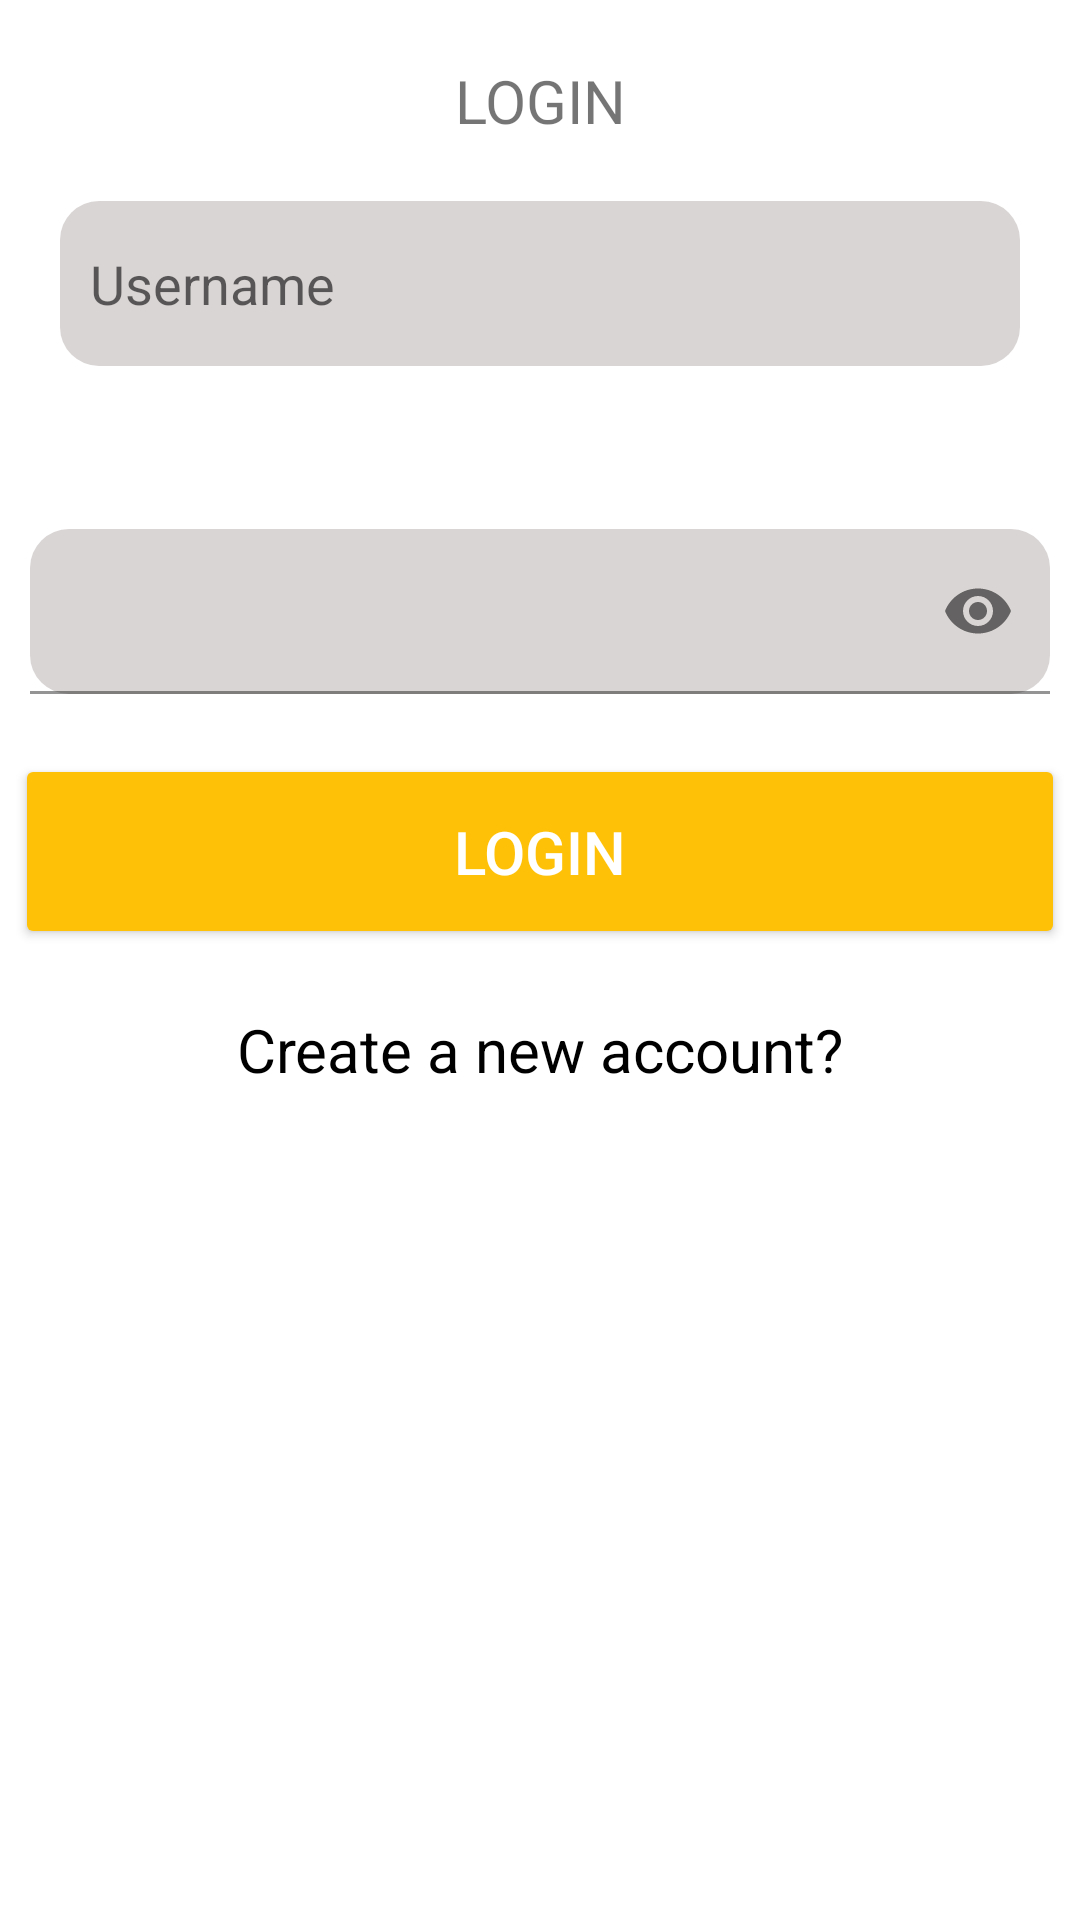

The Android layout XML behind this screen, and the referenced resources:
<!-- AndroidManifest.xml: application theme Theme.RegisterProject -->
<!-- res/layout/fragment_sign_in.xml -->
<?xml version="1.0" encoding="utf-8"?>
<androidx.constraintlayout.widget.ConstraintLayout xmlns:android="http://schemas.android.com/apk/res/android"
    xmlns:tools="http://schemas.android.com/tools"
    android:layout_width="match_parent"
    android:layout_height="match_parent"
    xmlns:app="http://schemas.android.com/apk/res-auto"
    android:orientation="vertical"
    tools:context=".fragment.SignInFragment">

    <TextView
        android:id="@+id/id_text_name"
        android:layout_width="match_parent"
        android:layout_height="wrap_content"
        android:text="LOGIN"
        android:gravity="center"
        android:layout_marginTop="20dp"
        app:layout_constraintBottom_toTopOf="@id/edt_login"
        app:layout_constraintRight_toRightOf="parent"
        app:layout_constraintLeft_toLeftOf="parent"
        app:layout_constraintTop_toTopOf="parent"
        android:textSize="20dp"
        tools:ignore="HardcodedText,SpUsage" />

    <EditText
        android:id="@+id/edt_login"
        app:layout_constraintRight_toRightOf="parent"
        app:layout_constraintLeft_toLeftOf="parent"
        android:hint="Username"
        android:padding="10dp"
        android:maxLines="@integer/material_motion_duration_long_1"

        app:layout_constraintTop_toBottomOf="@id/id_text_name"
        android:layout_width="match_parent"
        android:layout_height="55dp"
        app:layout_constraintBottom_toTopOf="@id/id_text_name2"
        android:background="@drawable/text_bacground"
        android:layout_margin="20dp"
        />
    <TextView
        android:id="@+id/id_text_name2"
        android:layout_width="match_parent"
        android:layout_height="wrap_content"
        android:text=""
        android:gravity="center"

        app:layout_constraintRight_toRightOf="parent"
        app:layout_constraintLeft_toLeftOf="parent"
        app:layout_constraintTop_toBottomOf="@id/edt_login"
        app:layout_constraintBottom_toTopOf="@id/edt_parol222"
        android:textSize="18dp"
        tools:ignore="HardcodedText,SpUsage" />
    <com.google.android.material.textfield.TextInputLayout
        android:id="@+id/edt_parol222"
        app:layout_constraintRight_toRightOf="parent"
        app:layout_constraintLeft_toLeftOf="parent"
        app:endIconMode="password_toggle"
        app:layout_constraintTop_toBottomOf="@id/id_text_name2"
        android:layout_width="match_parent"

        android:layout_height="55dp"
        android:layout_margin="10dp"
        >
        <com.google.android.material.textfield.TextInputEditText
            android:id="@+id/edt_parol"

            android:layout_width="match_parent"
            android:layout_height="match_parent"
            android:padding="10dp"
            android:inputType="numberPassword"
            android:background="@drawable/text_bacground"
             />
        
        
        
    </com.google.android.material.textfield.TextInputLayout>



    <Button
        android:id="@+id/btn_save"
        android:layout_width="350dp"
        android:layout_height="65dp"
        android:hint="LOGIN"
        android:textSize="20dp"
        android:textColorHint="@color/white"
        android:backgroundTint="#FFC107"
        android:layout_marginTop="20dp"
        app:layout_constraintRight_toRightOf="parent"
        app:layout_constraintLeft_toLeftOf="parent"
        app:layout_constraintTop_toBottomOf="@id/edt_parol222" />


    <TextView
        android:id="@+id/btn_newaccaunt"
        android:layout_width="wrap_content"
        android:layout_height="wrap_content"
        app:layout_constraintRight_toRightOf="parent"
        android:gravity="center"
        android:layout_marginTop="20dp"
        android:textSize="20dp"
        android:textColor="@color/black"
        app:layout_constraintLeft_toLeftOf="parent"
        app:layout_constraintTop_toBottomOf="@id/btn_save"
        android:text="Create a new account?"/>





</androidx.constraintlayout.widget.ConstraintLayout>
<!-- resources referenced by this layout -->
<resources>
  <!-- drawable text_bacground (drawable-v24) -->
  <?xml version="1.0" encoding="utf-8"?>
  <selector xmlns:android="http://schemas.android.com/apk/res/android">
      <item>
          <shape >
              <solid android:color="#DAD5D5"/>
              <corners android:radius="13dp"/>
              <stroke android:width="0dp" android:color="@color/white"/>
          </shape>
      </item>
  </selector>
  <style name="Theme.RegisterProject" parent="Theme.MaterialComponents.DayNight.NoActionBar">
          
          <item name="colorPrimary">@color/purple_500</item>
          <item name="colorPrimaryVariant">@color/purple_700</item>
          <item name="colorOnPrimary">@color/white</item>
          
          <item name="colorSecondary">@color/teal_200</item>
          <item name="colorSecondaryVariant">@color/teal_700</item>
          <item name="colorOnSecondary">@color/black</item>
          
          <item name="android:statusBarColor">?attr/colorPrimaryVariant</item>
          
      </style>
  <!-- not gathered from this repository: default colours our renderer supplied (Android Studio template values) -->
  <color name="purple_500">#FF6200EE</color>
  <color name="purple_700">#FF3700B3</color>
  <color name="teal_200">#FF03DAC5</color>
  <color name="teal_700">#FF018786</color>
  <color name="black">#FF000000</color>
  <color name="white">#FFFFFFFF</color>
</resources>
